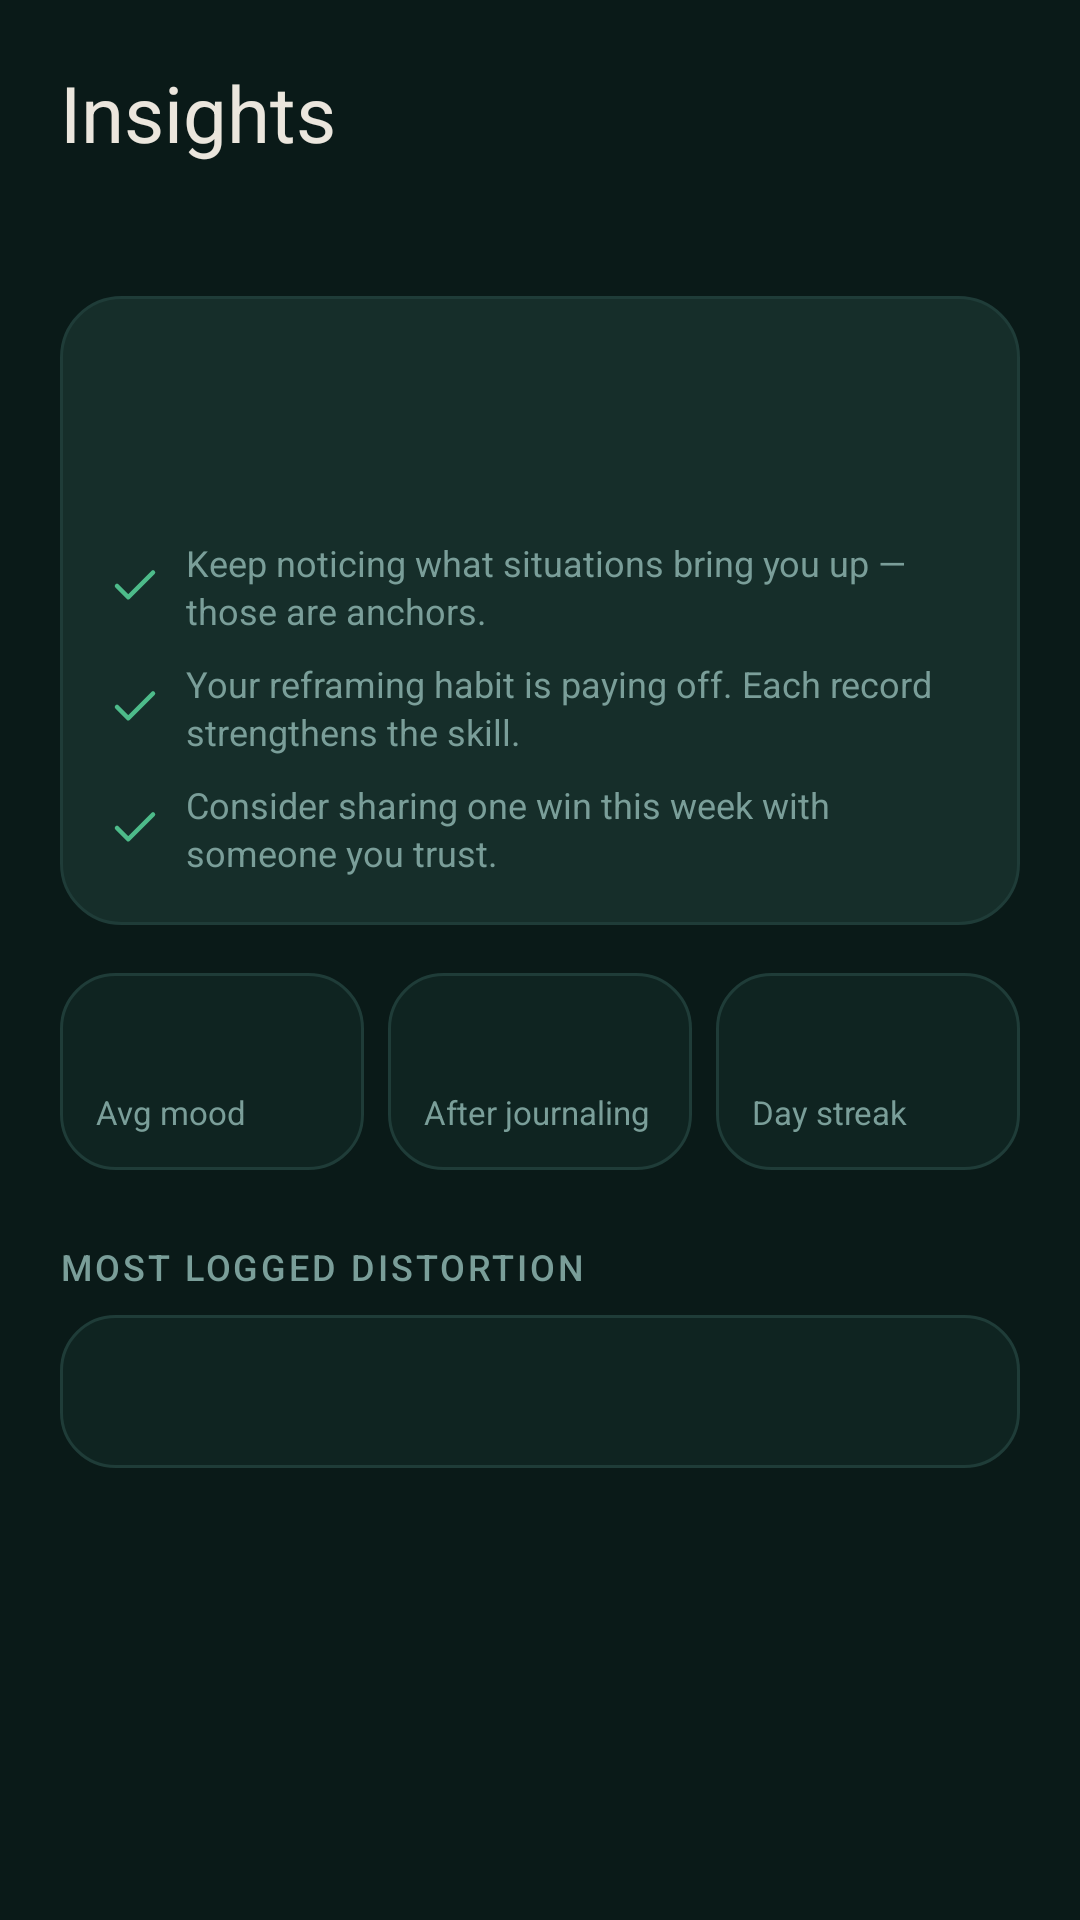

This screen was rendered from an Android layout file. Write that file and the resources it references.
<!-- AndroidManifest.xml: application theme Theme.MindfulPlantCBT -->
<!-- res/layout/fragment_insights.xml -->
<?xml version="1.0" encoding="utf-8"?>
<ScrollView xmlns:android="http://schemas.android.com/apk/res/android"
    xmlns:tools="http://schemas.android.com/tools"
    android:layout_width="match_parent"
    android:layout_height="match_parent"
    android:background="@color/bg_screen"
    android:fillViewport="true">

    <LinearLayout
        android:layout_width="match_parent"
        android:layout_height="wrap_content"
        android:orientation="vertical"
        android:padding="@dimen/screen_padding">

        <TextView
            android:layout_width="wrap_content"
            android:layout_height="wrap_content"
            android:text="@string/insights_title"
            android:textAppearance="@style/TextAppearance.MPCBT.Headline" />

        <TextView
            android:id="@+id/subtitleText"
            android:layout_width="wrap_content"
            android:layout_height="wrap_content"
            android:layout_marginTop="2dp"
            android:layout_marginBottom="@dimen/spacing_lg"
            android:textColor="@color/text_secondary"
            android:textSize="13sp"
            tools:text="Based on your last 7 days · 3 records" />

        <LinearLayout
            android:id="@+id/insightCard"
            android:layout_width="match_parent"
            android:layout_height="wrap_content"
            android:orientation="vertical"
            android:background="@drawable/bg_card_rounded"
            android:padding="@dimen/spacing_md">

            <TextView
                android:id="@+id/trendLabel"
                android:layout_width="match_parent"
                android:layout_height="wrap_content"
                android:textStyle="bold"
                android:textColor="@color/accent_mint"
                android:textSize="16sp"
                tools:text="↗ Trending upward" />

            <TextView
                android:id="@+id/messageText"
                android:layout_width="match_parent"
                android:layout_height="wrap_content"
                android:layout_marginTop="@dimen/spacing_sm"
                android:textColor="@color/text_primary"
                android:lineSpacingExtra="2dp"
                tools:text="Your mood has improved this week - keep up your journaling streak!" />

            <LinearLayout
                android:layout_width="match_parent"
                android:layout_height="wrap_content"
                android:layout_marginTop="@dimen/spacing_md"
                android:orientation="vertical">

                <TextView
                    android:layout_width="match_parent"
                    android:layout_height="wrap_content"
                    android:drawableStart="@drawable/ic_check"
                    android:drawablePadding="8dp"
                    android:lineSpacingExtra="2dp"
                    android:text="@string/insight_tip_one"
                    android:textColor="@color/text_secondary"
                    android:textSize="12sp" />

                <TextView
                    android:layout_width="match_parent"
                    android:layout_height="wrap_content"
                    android:layout_marginTop="8dp"
                    android:drawableStart="@drawable/ic_check"
                    android:drawablePadding="8dp"
                    android:lineSpacingExtra="2dp"
                    android:text="@string/insight_tip_two"
                    android:textColor="@color/text_secondary"
                    android:textSize="12sp" />

                <TextView
                    android:layout_width="match_parent"
                    android:layout_height="wrap_content"
                    android:layout_marginTop="8dp"
                    android:drawableStart="@drawable/ic_check"
                    android:drawablePadding="8dp"
                    android:lineSpacingExtra="2dp"
                    android:text="@string/insight_tip_three"
                    android:textColor="@color/text_secondary"
                    android:textSize="12sp" />
            </LinearLayout>

        </LinearLayout>

        <LinearLayout
            android:layout_width="match_parent"
            android:layout_height="wrap_content"
            android:layout_marginTop="@dimen/spacing_md"
            android:orientation="horizontal">

            <LinearLayout
                android:layout_width="0dp"
                android:layout_height="wrap_content"
                android:layout_weight="1"
                android:layout_marginEnd="8dp"
                android:orientation="vertical"
                android:background="@drawable/bg_card_soft"
                android:padding="12dp">

                <TextView
                    android:id="@+id/avgMoodValue"
                    android:layout_width="wrap_content"
                    android:layout_height="wrap_content"
                    android:textColor="@color/text_primary"
                    android:textSize="20sp"
                    android:textStyle="bold"
                    tools:text="3.6" />

                <TextView
                    android:layout_width="wrap_content"
                    android:layout_height="wrap_content"
                    android:text="@string/insights_avg_mood"
                    android:textColor="@color/text_secondary"
                    android:textSize="11sp" />
            </LinearLayout>

            <LinearLayout
                android:layout_width="0dp"
                android:layout_height="wrap_content"
                android:layout_weight="1"
                android:layout_marginEnd="8dp"
                android:orientation="vertical"
                android:background="@drawable/bg_card_soft"
                android:padding="12dp">

                <TextView
                    android:id="@+id/moodLiftValue"
                    android:layout_width="wrap_content"
                    android:layout_height="wrap_content"
                    android:textColor="@color/accent_mint"
                    android:textSize="20sp"
                    android:textStyle="bold"
                    tools:text="+1.7" />

                <TextView
                    android:layout_width="wrap_content"
                    android:layout_height="wrap_content"
                    android:text="@string/insights_after_journaling"
                    android:textColor="@color/text_secondary"
                    android:textSize="11sp" />
            </LinearLayout>

            <LinearLayout
                android:layout_width="0dp"
                android:layout_height="wrap_content"
                android:layout_weight="1"
                android:orientation="vertical"
                android:background="@drawable/bg_card_soft"
                android:padding="12dp">

                <TextView
                    android:id="@+id/streakStatValue"
                    android:layout_width="wrap_content"
                    android:layout_height="wrap_content"
                    android:textColor="@color/text_primary"
                    android:textSize="20sp"
                    android:textStyle="bold"
                    tools:text="7" />

                <TextView
                    android:layout_width="wrap_content"
                    android:layout_height="wrap_content"
                    android:text="@string/insights_streak"
                    android:textColor="@color/text_secondary"
                    android:textSize="11sp" />
            </LinearLayout>

        </LinearLayout>

        <TextView
            android:layout_width="match_parent"
            android:layout_height="wrap_content"
            android:layout_marginTop="@dimen/spacing_lg"
            android:text="@string/insights_most_logged_distortion"
            android:textAppearance="@style/TextAppearance.MPCBT.SectionLabel" />

        <LinearLayout
            android:layout_width="match_parent"
            android:layout_height="wrap_content"
            android:layout_marginTop="@dimen/spacing_sm"
            android:orientation="vertical"
            android:background="@drawable/bg_card_soft"
            android:padding="@dimen/spacing_md">

            <TextView
                android:id="@+id/distortionText"
                android:layout_width="match_parent"
                android:layout_height="wrap_content"
                android:textColor="@color/accent_amber"
                android:textStyle="bold"
                tools:text="Mind-reading (1x this week)" />

            <TextView
                android:id="@+id/distortionTipText"
                android:layout_width="match_parent"
                android:layout_height="wrap_content"
                android:layout_marginTop="6dp"
                android:textColor="@color/text_secondary"
                android:textSize="13sp"
                android:visibility="gone"
                tools:text="When you catch yourself assuming others' thoughts, ask: what's the actual evidence?"
                tools:visibility="visible" />

        </LinearLayout>

    </LinearLayout>
</ScrollView>
<!-- resources referenced by this layout -->
<resources>
  <color name="accent_amber">#E8A550</color>
  <color name="accent_mint">#2D9D8F</color>
  <color name="bg_screen">#0A1A18</color>
  <color name="text_primary">#EBE6DD</color>
  <color name="text_secondary">#7A9E99</color>
  <dimen name="screen_padding">20dp</dimen>
  <dimen name="spacing_lg">24dp</dimen>
  <dimen name="spacing_md">16dp</dimen>
  <dimen name="spacing_sm">8dp</dimen>
  <!-- drawable bg_card_rounded (drawable) -->
  <?xml version="1.0" encoding="utf-8"?>
  <shape xmlns:android="http://schemas.android.com/apk/res/android" android:shape="rectangle">
      <solid android:color="@color/bg_card" />
      <corners android:radius="@dimen/radius_lg" />
      <stroke android:width="1dp" android:color="@color/divider" />
  </shape>
  <!-- drawable bg_card_soft (drawable) -->
  <?xml version="1.0" encoding="utf-8"?>
  <shape xmlns:android="http://schemas.android.com/apk/res/android" android:shape="rectangle">
      <solid android:color="@color/bg_card_soft" />
      <corners android:radius="@dimen/radius_md" />
      <stroke android:width="1dp" android:color="@color/divider" />
  </shape>
  <!-- drawable ic_check (drawable) -->
  <?xml version="1.0" encoding="utf-8"?>
  <vector xmlns:android="http://schemas.android.com/apk/res/android"
      android:width="18dp"
      android:height="18dp"
      android:viewportWidth="24"
      android:viewportHeight="24">
      <path
          android:fillColor="@android:color/transparent"
          android:strokeColor="@color/accent_success"
          android:strokeLineCap="round"
          android:strokeLineJoin="round"
          android:strokeWidth="2"
          android:pathData="M20,6L9,17L4,12" />
  </vector>
  <string name="insight_tip_one">Keep noticing what situations bring you up — those are anchors.</string>
  <string name="insight_tip_three">Consider sharing one win this week with someone you trust.</string>
  <string name="insight_tip_two">Your reframing habit is paying off. Each record strengthens the skill.</string>
  <string name="insights_after_journaling">After journaling</string>
  <string name="insights_avg_mood">Avg mood</string>
  <string name="insights_most_logged_distortion">Most logged distortion</string>
  <string name="insights_streak">Day streak</string>
  <string name="insights_title">Insights</string>
  <style name="TextAppearance.MPCBT.Headline" parent="TextAppearance.MaterialComponents.Headline5">
          <item name="android:fontFamily">serif</item>
          <item name="android:textStyle">normal</item>
          <item name="android:textColor">@color/text_primary</item>
          <item name="android:textSize">26sp</item>
      </style>
  <style name="TextAppearance.MPCBT.SectionLabel" parent="TextAppearance.MaterialComponents.Subtitle2">
          <item name="android:textColor">@color/text_secondary</item>
          <item name="android:textAllCaps">true</item>
          <item name="android:letterSpacing">0.08</item>
          <item name="android:textSize">12sp</item>
      </style>
  <color name="bg_card">#162E2A</color>
  <dimen name="radius_lg">20dp</dimen>
  <color name="divider">#1F3C38</color>
  <color name="bg_card_soft">#0F2421</color>
  <dimen name="radius_md">18dp</dimen>
  <color name="accent_success">#4DBB8A</color>
  <color name="accent_mint_dim">#6ECFC8</color>
  <color name="error">#E07070</color>
</resources>
